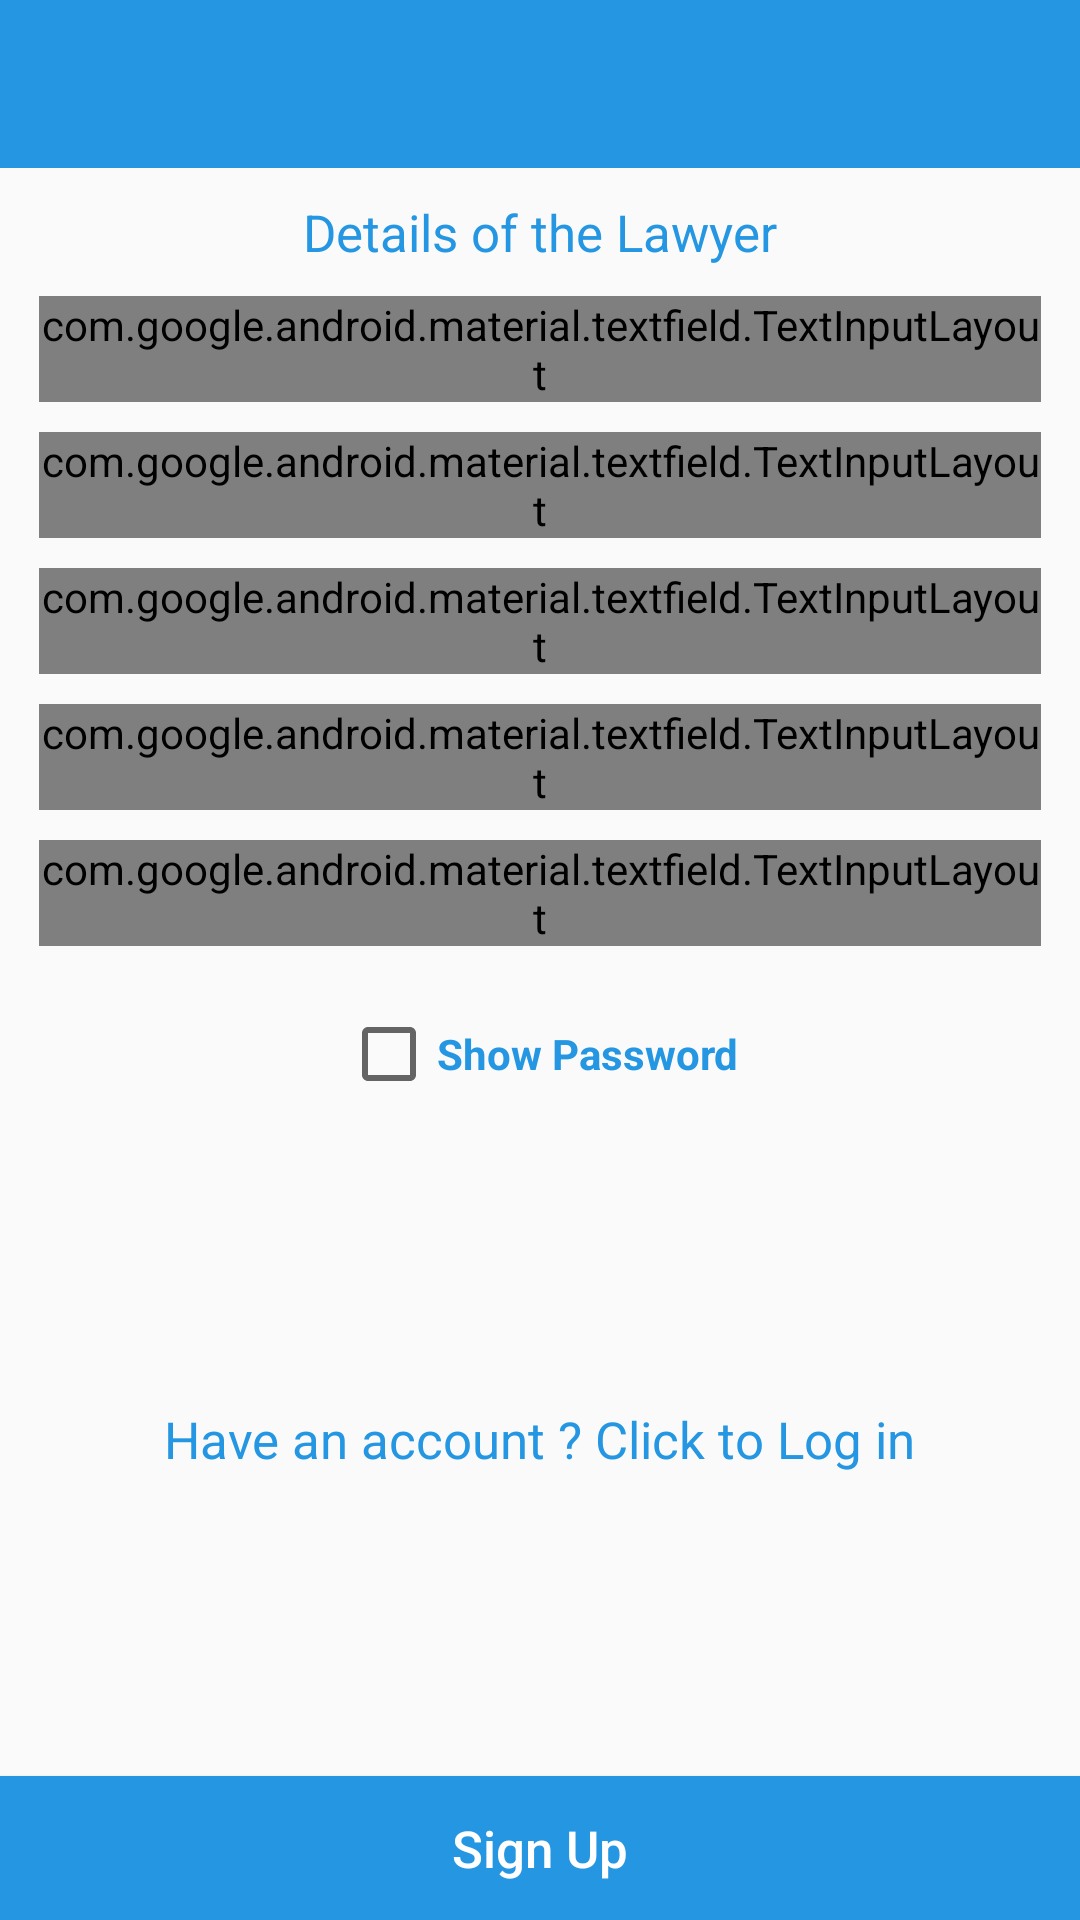

Reconstruct the res/layout file that produces this screen, plus the resources it refers to.
<!-- AndroidManifest.xml: application theme AppTheme -->
<!-- res/layout/activity_lawyer_signup.xml -->
<?xml version="1.0" encoding="utf-8"?>
<RelativeLayout
    xmlns:android="http://schemas.android.com/apk/res/android"
    xmlns:app="http://schemas.android.com/apk/res-auto"
    xmlns:tools="http://schemas.android.com/tools"
    android:layout_width="match_parent"
    android:layout_height="match_parent"
    tools:context=".LawyerSignUp">

    <androidx.appcompat.widget.Toolbar

        android:layout_width="match_parent"
        android:layout_height="?attr/actionBarSize"
        android:id="@+id/lawyer_signup_toolbar"
        android:theme="@style/ToolBarStyle"
        app:popupTheme="@style/ThemeOverlay.AppCompat.Light"
        android:background="@drawable/layout_background">

    </androidx.appcompat.widget.Toolbar>

    <TextView
        android:layout_width="wrap_content"
        android:layout_height="wrap_content"
        android:text="Details of the Lawyer"
        android:layout_below="@id/lawyer_signup_toolbar"
        android:layout_centerHorizontal="true"
        android:layout_marginTop="10dp"
        android:textSize="17sp"
        android:textColor="@color/colorPrimaryDark"
        android:id="@+id/header_text"/>

    <com.google.android.material.textfield.TextInputLayout
        android:layout_width="match_parent"
        android:layout_height="wrap_content"
        android:layout_centerHorizontal="true"
        android:layout_below="@id/header_text"
        android:id="@+id/laywer_name_layout"
        android:layout_marginLeft="13dp"
        android:layout_marginRight="13dp"
        style="@style/Widget.MaterialComponents.TextInputLayout.OutlinedBox"
        android:layout_marginTop="10dp"
        >

        <EditText
            android:layout_width="match_parent"
            android:layout_height="wrap_content"
            android:textSize="13dp"
            android:inputType="textCapWords"
            android:id="@+id/name_edit_text"
            android:hint="Full Name"
            android:drawableLeft="@drawable/name_icon"
            android:layout_centerHorizontal="true"
            android:paddingLeft="10dp"
            android:drawablePadding="10dp"
            android:paddingRight="10dp"/>

    </com.google.android.material.textfield.TextInputLayout>

    <com.google.android.material.textfield.TextInputLayout
        android:layout_width="match_parent"
        android:layout_height="wrap_content"
        android:layout_centerHorizontal="true"
        android:layout_below="@id/laywer_name_layout"
        android:id="@+id/laywer_phone_layout"
        android:layout_marginLeft="13dp"
        android:layout_marginRight="13dp"
        style="@style/Widget.MaterialComponents.TextInputLayout.OutlinedBox"
        android:layout_marginTop="10dp">

        <EditText
            android:layout_width="match_parent"
            android:layout_height="wrap_content"
            android:textSize="13dp"
            android:inputType="phone"
            android:id="@+id/phone_edit_text"
            android:hint="Phone Number"
            android:drawableLeft="@drawable/phone_icon"
            android:layout_below="@id/laywer_name_layout"
            android:layout_centerHorizontal="true"
            android:paddingRight="10dp"
            android:paddingLeft="10dp"
            android:drawablePadding="10dp"/>


    </com.google.android.material.textfield.TextInputLayout>

    <com.google.android.material.textfield.TextInputLayout
        android:layout_width="match_parent"
        android:layout_height="wrap_content"
        android:layout_centerHorizontal="true"
        android:layout_below="@id/laywer_phone_layout"
        android:id="@+id/laywer_email_layout"
        android:layout_marginTop="10dp"
        android:layout_marginLeft="13dp"
        android:layout_marginRight="13dp"
        style="@style/Widget.MaterialComponents.TextInputLayout.OutlinedBox">

        <EditText
            android:layout_width="match_parent"
            android:layout_height="wrap_content"
            android:textSize="13dp"
            android:inputType="textEmailAddress"
            android:hint="Email address"
            android:id="@+id/email_edit_text"
            android:drawableLeft="@drawable/email_icon"
            android:layout_centerHorizontal="true"
            android:paddingRight="10dp"
            android:paddingLeft="10dp"
            android:drawablePadding="10dp"/>

    </com.google.android.material.textfield.TextInputLayout>


    <com.google.android.material.textfield.TextInputLayout
        android:layout_width="match_parent"
        android:layout_height="wrap_content"
        android:layout_centerHorizontal="true"
        android:layout_below="@id/laywer_email_layout"
        android:id="@+id/laywer_password_layout"
        android:layout_marginTop="10dp"
        android:layout_marginLeft="13dp"
        android:layout_marginRight="13dp"
        style="@style/Widget.MaterialComponents.TextInputLayout.OutlinedBox">

        <EditText
            android:layout_width="match_parent"
            android:layout_height="wrap_content"
            android:textSize="13dp"
            android:inputType="textPassword"
            android:hint="Password"
            android:id="@+id/password_edit_text"
            android:paddingRight="10dp"
            android:drawableLeft="@drawable/password_icon"
            android:layout_centerHorizontal="true"
            android:paddingLeft="10dp"
            android:drawablePadding="10dp"/>

    </com.google.android.material.textfield.TextInputLayout>

    <com.google.android.material.textfield.TextInputLayout
        android:layout_width="match_parent"
        android:layout_height="wrap_content"
        android:layout_centerHorizontal="true"
        android:layout_below="@id/laywer_password_layout"
        android:id="@+id/lawyer_aadhar_number_layout"
        android:layout_marginLeft="13dp"
        android:layout_marginTop="10dp"
        android:layout_marginRight="13dp"
        style="@style/Widget.MaterialComponents.TextInputLayout.OutlinedBox">

        <EditText
            android:layout_width="match_parent"
            android:layout_height="wrap_content"
            android:inputType="phone"
            android:id="@+id/lawyer_aadhar"
            android:hint="Aadhar Number"
            android:drawableLeft="@drawable/aadhar_icon"
            android:layout_centerHorizontal="true"
            android:paddingRight="10dp"
            android:textSize="13dp"
            android:paddingLeft="10dp"
            android:drawablePadding="10dp"/>

    </com.google.android.material.textfield.TextInputLayout>



    <CheckBox
        android:layout_width="wrap_content"
        android:layout_height="wrap_content"
        android:layout_below="@id/lawyer_aadhar_number_layout"
        android:text="Show Password"
        android:textStyle="bold"
        android:id="@+id/registercheckbox"
        android:layout_centerHorizontal="true"
        android:layout_marginTop="20dp"
        android:textColor="@color/colorPrimaryDark"/>

    <RelativeLayout
        android:layout_width="match_parent"
        android:layout_height="match_parent"
        android:layout_below="@id/registercheckbox"
        android:layout_above="@id/sign_up_button">

        <TextView
            android:layout_width="wrap_content"
            android:layout_height="wrap_content"
            android:text="Have an account ? Click to Log in"
            android:textColor="@color/colorPrimaryDark"
            android:layout_centerInParent="true"
            android:id="@+id/login_text"
            android:textSize="17sp"/>


    </RelativeLayout>


    <Button
        android:layout_width="match_parent"
        android:layout_height="wrap_content"
        android:layout_alignParentBottom="true"
        android:background="@drawable/button_background_no_round"
        android:text="Sign Up"
        android:id="@+id/sign_up_button"
        android:textAllCaps="false"
        android:textColor="@color/white"
        android:textSize="17sp"/>

</RelativeLayout>
<!-- resources referenced by this layout -->
<resources>
  <color name="colorPrimaryDark">#2496E2</color>
  <color name="white">#fff</color>
  <!-- drawable aadhar_icon (drawable) -->
  <vector android:height="24dp" android:tint="#2496E2"
      android:viewportHeight="24.0" android:viewportWidth="24.0"
      android:width="24dp" xmlns:android="http://schemas.android.com/apk/res/android">
      <path android:fillColor="#FF000000" android:pathData="M12,5.9c1.16,0 2.1,0.94 2.1,2.1s-0.94,2.1 -2.1,2.1S9.9,9.16 9.9,8s0.94,-2.1 2.1,-2.1m0,9c2.97,0 6.1,1.46 6.1,2.1v1.1L5.9,18.1L5.9,17c0,-0.64 3.13,-2.1 6.1,-2.1M12,4C9.79,4 8,5.79 8,8s1.79,4 4,4 4,-1.79 4,-4 -1.79,-4 -4,-4zM12,13c-2.67,0 -8,1.34 -8,4v3h16v-3c0,-2.66 -5.33,-4 -8,-4z"/>
  </vector>
  <!-- drawable button_background_no_round (drawable) -->
  <?xml version="1.0" encoding="utf-8"?>
  <shape xmlns:android="http://schemas.android.com/apk/res/android">
  
      <gradient android:startColor="@color/colorPrimaryDark"
          android:endColor="@color/colorPrimaryDark"/>
  
  </shape>
  <!-- drawable email_icon (drawable) -->
  <vector android:height="24dp" android:tint="#FE5F55"
      android:viewportHeight="24.0" android:viewportWidth="24.0"
      android:width="24dp" xmlns:android="http://schemas.android.com/apk/res/android">
      <path android:fillColor="#FF000000" android:pathData="M20,4L4,4c-1.1,0 -1.99,0.9 -1.99,2L2,18c0,1.1 0.9,2 2,2h16c1.1,0 2,-0.9 2,-2L22,6c0,-1.1 -0.9,-2 -2,-2zM20,8l-8,5 -8,-5L4,6l8,5 8,-5v2z"/>
  </vector>
  <!-- drawable layout_background (drawable) -->
  <?xml version="1.0" encoding="utf-8"?>
  <shape xmlns:android="http://schemas.android.com/apk/res/android">
  
  
  
  
      <solid android:color="@color/colorPrimaryDark">
  
      </solid>
  
  </shape>
  <!-- drawable name_icon (drawable) -->
  <vector android:height="24dp" android:tint="#FE5F55"
      android:viewportHeight="24.0" android:viewportWidth="24.0"
      android:width="24dp" xmlns:android="http://schemas.android.com/apk/res/android">
      <path android:fillColor="#FF000000" android:pathData="M12,2C6.48,2 2,6.48 2,12s4.48,10 10,10 10,-4.48 10,-10S17.52,2 12,2zM12,5c1.66,0 3,1.34 3,3s-1.34,3 -3,3 -3,-1.34 -3,-3 1.34,-3 3,-3zM12,19.2c-2.5,0 -4.71,-1.28 -6,-3.22 0.03,-1.99 4,-3.08 6,-3.08 1.99,0 5.97,1.09 6,3.08 -1.29,1.94 -3.5,3.22 -6,3.22z"/>
  </vector>
  <!-- drawable password_icon (drawable) -->
  <vector android:height="24dp" android:tint="#FE5F55"
      android:viewportHeight="24.0" android:viewportWidth="24.0"
      android:width="24dp" xmlns:android="http://schemas.android.com/apk/res/android">
      <path android:fillColor="#FF000000" android:pathData="M18,8h-1L17,6c0,-2.76 -2.24,-5 -5,-5S7,3.24 7,6v2L6,8c-1.1,0 -2,0.9 -2,2v10c0,1.1 0.9,2 2,2h12c1.1,0 2,-0.9 2,-2L20,10c0,-1.1 -0.9,-2 -2,-2zM12,17c-1.1,0 -2,-0.9 -2,-2s0.9,-2 2,-2 2,0.9 2,2 -0.9,2 -2,2zM15.1,8L8.9,8L8.9,6c0,-1.71 1.39,-3.1 3.1,-3.1 1.71,0 3.1,1.39 3.1,3.1v2z"/>
  </vector>
  <style name="ToolBarStyle" parent="Theme.AppCompat">
          <item name="android:textColorPrimary">@android:color/white</item>
          <item name="android:textColorSecondary">@android:color/white</item>
          <item name="actionMenuTextColor">@android:color/white</item>
      </style>
  <style name="AppTheme" parent="Theme.AppCompat.Light.NoActionBar">
          
          <item name="colorPrimary">@color/colorPrimary</item>
          <item name="colorPrimaryDark">@color/colorPrimaryDark</item>
          <item name="colorAccent">@color/colorAccent</item>
      </style>
  <color name="colorPrimary">#2496E2</color>
  <color name="colorAccent">#056cb0</color>
</resources>
